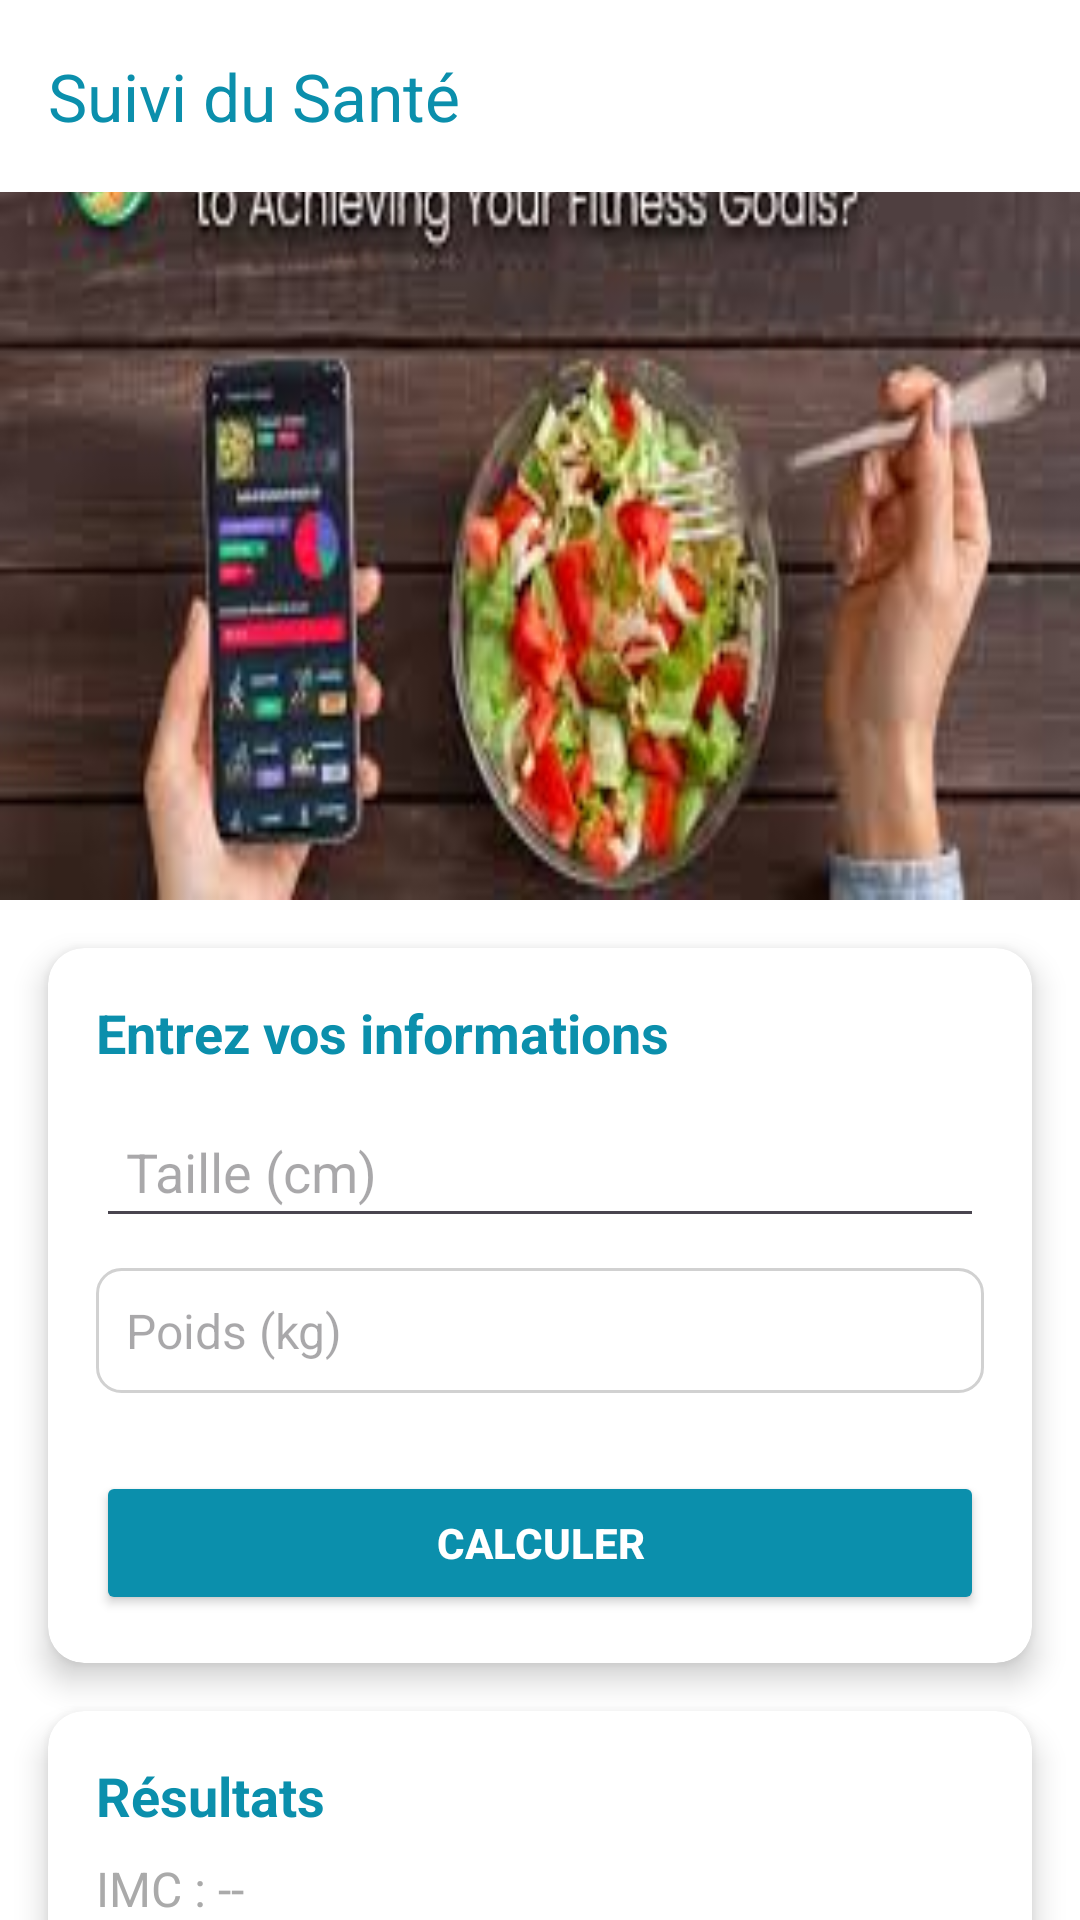

This screen was rendered from an Android layout file. Write that file and the resources it references.
<!-- AndroidManifest.xml: application theme Theme.PorjetMobile2025 -->
<!-- res/layout/itemphar.xml -->
<?xml version="1.0" encoding="utf-8"?>
<androidx.constraintlayout.widget.ConstraintLayout
    xmlns:android="http://schemas.android.com/apk/res/android"
    xmlns:app="http://schemas.android.com/apk/res-auto"
    xmlns:tools="http://schemas.android.com/tools"
    android:layout_width="match_parent"
    android:layout_height="match_parent"
    android:background="@color/white"
    >

    <androidx.appcompat.widget.Toolbar
        android:id="@+id/toolbar"
        android:layout_width="0dp"
        android:layout_height="wrap_content"
        android:background="#FFFFFF"
        android:elevation="4dp"
        android:padding="8dp"
        app:layout_constraintStart_toStartOf="parent"
        app:layout_constraintEnd_toEndOf="parent"
        app:layout_constraintTop_toTopOf="parent"
        app:title="Suivi du Santé"
        app:titleTextColor="#0B8FAC" />
    <ImageView
        android:id="@+id/header_image"
        android:layout_width="0dp"
        android:layout_height="300dp"
        android:background="@drawable/imagess"

        android:scaleType="centerCrop"
        app:layout_constraintStart_toStartOf="parent"
        app:layout_constraintEnd_toEndOf="parent" />

    <androidx.cardview.widget.CardView
        android:id="@+id/input_card"
        android:layout_width="0dp"
        android:layout_height="wrap_content"
        app:cardCornerRadius="12dp"
        app:cardElevation="6dp"
        android:layout_marginTop="16dp"
        android:layout_marginHorizontal="16dp"
        app:layout_constraintTop_toBottomOf="@id/header_image"
        app:layout_constraintStart_toStartOf="parent"
        app:layout_constraintEnd_toEndOf="parent">

        <LinearLayout
            android:layout_width="match_parent"
            android:layout_height="wrap_content"
            android:orientation="vertical"
            android:padding="16dp">

            <TextView
                android:layout_width="wrap_content"
                android:layout_height="wrap_content"
                android:text="Entrez vos informations"
                android:textSize="18sp"
                android:textColor="#0B8FAC"
                android:textStyle="bold" />

            
            <EditText
                android:id="@+id/input_height"
                android:layout_width="match_parent"
                android:layout_height="wrap_content"
                android:hint="Taille (cm)"
                android:inputType="number"
                android:layout_marginTop="12dp"
                android:padding="10dp" />

            
            <EditText
                android:id="@+id/input_weight"
                android:layout_width="match_parent"
                android:layout_height="wrap_content"
                android:hint="Poids (kg)"
                android:inputType="numberDecimal"
                 android:background="@drawable/input_background"
                android:layout_marginTop="10dp"
                android:textSize="16sp"
                android:layout_marginBottom="10dp"
                android:padding="10dp"
                />

            <Button
                android:id="@+id/calculate_button"
                android:layout_width="match_parent"
                android:layout_height="wrap_content"
                android:text="Calculer"
                android:layout_marginTop="16dp"
                android:backgroundTint="#0B8FAC"
                android:textColor="@android:color/white"
                android:textStyle="bold" />
        </LinearLayout>
    </androidx.cardview.widget.CardView>

    
    <androidx.cardview.widget.CardView
        android:id="@+id/results_card"
        android:layout_width="0dp"
        android:layout_height="wrap_content"
        app:cardCornerRadius="12dp"
        app:cardElevation="6dp"
        android:layout_marginTop="16dp"
        android:layout_marginHorizontal="16dp"
        app:layout_constraintTop_toBottomOf="@id/input_card"
        app:layout_constraintStart_toStartOf="parent"
        app:layout_constraintEnd_toEndOf="parent">

        <LinearLayout
            android:layout_width="match_parent"
            android:layout_height="wrap_content"
            android:orientation="vertical"
            android:padding="16dp">

            <TextView
                android:layout_width="wrap_content"
                android:layout_height="wrap_content"
                android:text="Résultats"
                android:textSize="18sp"
                android:textColor="#0B8FAC"
                android:textStyle="bold" />

            
            <TextView
                android:id="@+id/result_bmi"
                android:layout_width="wrap_content"
                android:layout_height="wrap_content"
                android:text="IMC : --"
                android:textSize="16sp"
                android:textColor="@android:color/darker_gray"
                android:layout_marginTop="8dp" />

            
            <TextView
                android:id="@+id/result_calories"
                android:layout_width="wrap_content"
                android:layout_height="wrap_content"
                android:text="Calories journalières nécessaires : --"
                android:textSize="16sp"
                android:textColor="@android:color/darker_gray"
                android:layout_marginTop="8dp" />

            
            <TextView
                android:id="@+id/result_advice"
                android:layout_width="wrap_content"
                android:layout_height="wrap_content"
                android:text="Conseil : --"
                android:textSize="16sp"
                android:textColor="@android:color/darker_gray"
                android:layout_marginTop="8dp" />
        </LinearLayout>
    </androidx.cardview.widget.CardView>
</androidx.constraintlayout.widget.ConstraintLayout>
<!-- resources referenced by this layout -->
<resources>
  <color name="white">#FFFFFF</color>
  <!-- drawable imagess: jpg bitmap (drawable, 10530 bytes) -->
  <!-- drawable input_background (drawable) -->
  <shape xmlns:android="http://schemas.android.com/apk/res/android">
      <solid android:color="@android:color/white" />
      <stroke android:width="1dp" android:color="#D1D1D1" />
      <corners android:radius="8dp" />
  </shape>
  <style name="Theme.PorjetMobile2025" parent="Base.Theme.PorjetMobile2025" />
  <style name="Base.Theme.PorjetMobile2025" parent="Theme.Material3.DayNight.NoActionBar">
          
          
      </style>
</resources>
